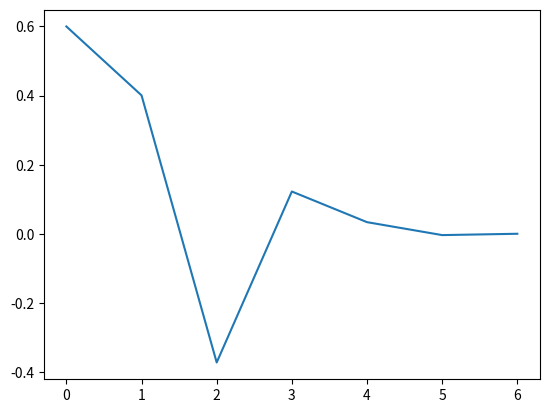

Write the Python code that produced this figure.
# Equation to solve by Secant Method is: f(x) = x^4 - x - 10

import numpy as np
from matplotlib import pyplot as plt

x_0 = 1.0   # Initial number 1 guess
x_1 = 3.0   # Initial number 2 guess

eps = 10    # Error between x+1 and x values
count = 0

err = []

while eps > 0.01:
    f_x0 = x_0**4 -x_0 -10
    f_x1 = x_1**4 -x_1 -10
    x_new = x_1 - (((x_1 - x_0)*f_x1)/float(f_x1 - f_x0))   # Secant method formula
    eps = np.abs(x_new - x_1)
    err.append(1.856 - x_new)       # Actual root is 1.856, so finding the error with each iterations
    x_0 = x_1       # Setting x-1 value to x
    x_1 = x_new     # Setting x value to x+1
    count = count + 1   # Increasing iteration counter

print ('Iterative solution is:  {}'.format(x_new))
print ('Epsilon is:   {}'.format(eps))
print ('Number of iterations are:   {}'.format(count))

plt.plot(err)
plt.show()
